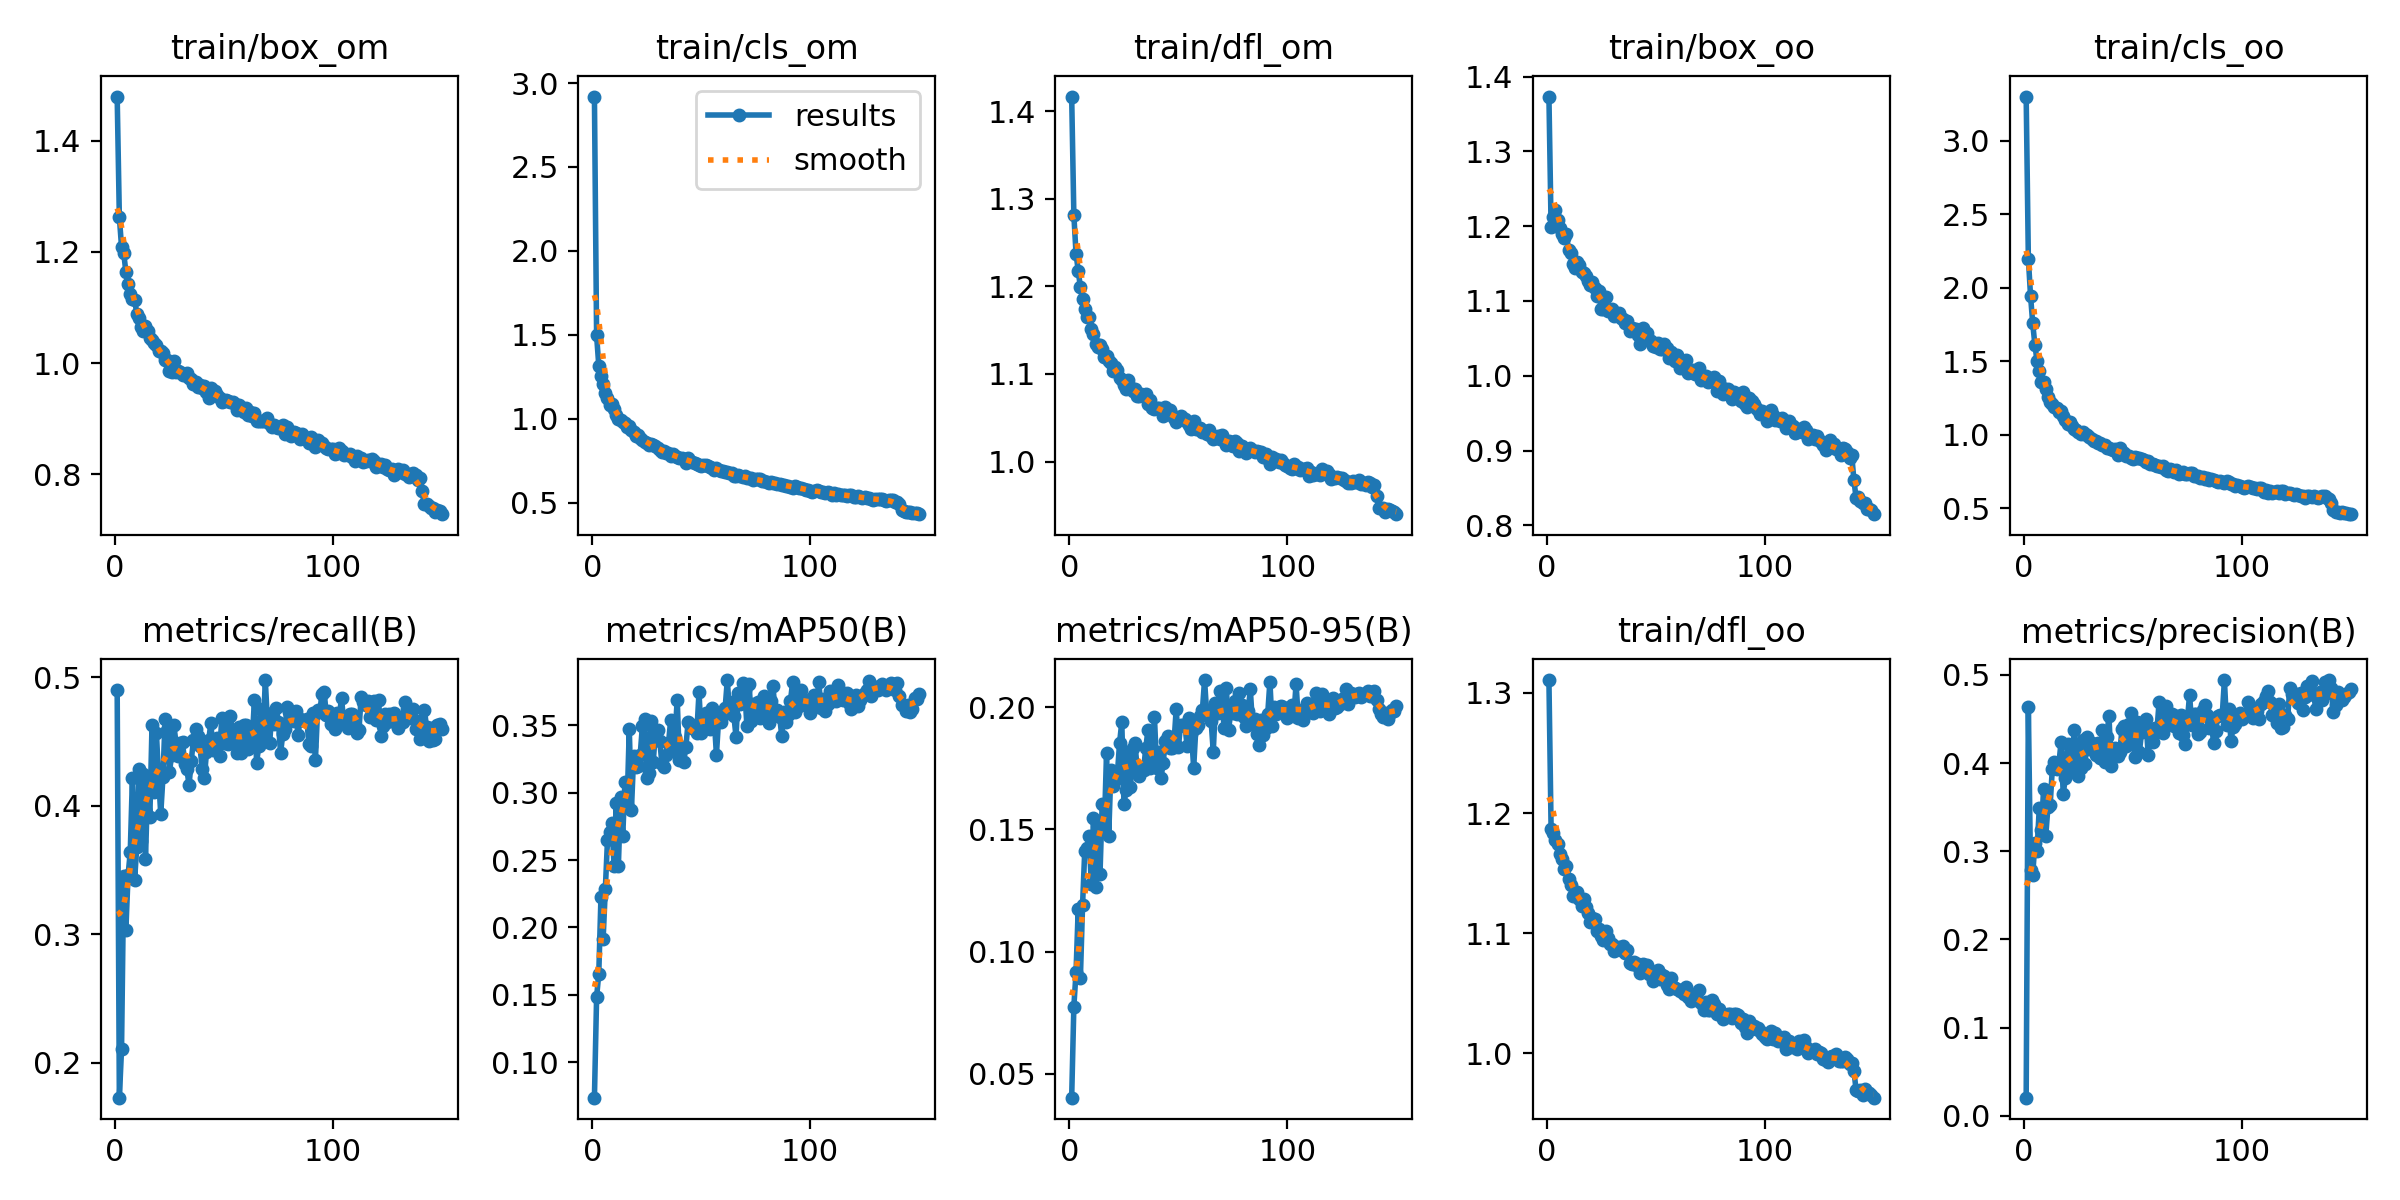

The data file committed next to this chart (first rows):
epoch, train/box_om, train/cls_om, train/dfl_om, train/box_oo, train/cls_oo, train/dfl_oo, metrics/precision(B), metrics/recall(B), metrics/mAP50(B), metrics/mAP50-95(B), val/box_om, val/cls_om, val/dfl_om, val/box_oo, val/cls_oo, val/dfl_oo, lr/pg0, lr/pg1, lr/pg2
1, 1.479, 2.919, 1.417, 1.373, 3.299, 1.311, 0.02058, 0.4899, 0.07356, 0.04025, 1.135, 3.33, 1.158, 1.026, 3.795, 1.106, 0.0003619, 0.0003619, 0.0003619
2, 1.263, 1.496, 1.281, 1.2, 2.198, 1.187, 0.4638, 0.1727, 0.1482, 0.07753, 1.239, 2.626, 1.259, 1.147, 3.316, 1.176, 0.0007274, 0.0007274, 0.0007274
3, 1.209, 1.317, 1.237, 1.212, 1.947, 1.183, 0.2783, 0.2103, 0.1657, 0.09159, 1.376, 2.248, 1.327, 1.284, 2.754, 1.224, 0.001088, 0.001088, 0.001088
4, 1.198, 1.256, 1.218, 1.221, 1.757, 1.177, 0.2728, 0.345, 0.2225, 0.1174, 1.26, 2.163, 1.294, 1.226, 2.441, 1.255, 0.001089, 0.001089, 0.001089
5, 1.164, 1.206, 1.199, 1.208, 1.613, 1.174, 0.3097, 0.3034, 0.1917, 0.08916, 1.36, 2.44, 1.365, 1.363, 2.78, 1.323, 0.001089, 0.001089, 0.001089
6, 1.143, 1.151, 1.185, 1.198, 1.5, 1.166, 0.3007, 0.3458, 0.2286, 0.1191, 1.22, 2.317, 1.252, 1.253, 2.566, 1.233, 0.001082, 0.001082, 0.001082
7, 1.124, 1.125, 1.174, 1.19, 1.437, 1.162, 0.3487, 0.3637, 0.2648, 0.1412, 1.127, 2.592, 1.184, 1.139, 2.729, 1.153, 0.001074, 0.001074, 0.001074
8, 1.115, 1.082, 1.165, 1.184, 1.361, 1.153, 0.3246, 0.4217, 0.2708, 0.1424, 1.123, 2.629, 1.173, 1.137, 2.75, 1.146, 0.001067, 0.001067, 0.001067
9, 1.114, 1.089, 1.165, 1.189, 1.361, 1.156, 0.3709, 0.3422, 0.2778, 0.1474, 1.149, 2.205, 1.229, 1.181, 2.406, 1.197, 0.00106, 0.00106, 0.00106
10, 1.089, 1.058, 1.151, 1.168, 1.311, 1.145, 0.3177, 0.368, 0.2459, 0.1275, 1.15, 2.938, 1.2, 1.174, 3.112, 1.176, 0.001052, 0.001052, 0.001052
11, 1.081, 1.023, 1.146, 1.163, 1.26, 1.14, 0.3506, 0.4284, 0.2926, 0.1545, 1.118, 2.476, 1.171, 1.135, 2.644, 1.162, 0.001045, 0.001045, 0.001045
12, 1.064, 0.9995, 1.134, 1.15, 1.222, 1.131, 0.352, 0.3721, 0.2459, 0.1262, 1.163, 2.647, 1.208, 1.18, 2.889, 1.175, 0.001038, 0.001038, 0.001038
13, 1.058, 0.9911, 1.131, 1.145, 1.208, 1.132, 0.3932, 0.4249, 0.2966, 0.1507, 1.154, 2.738, 1.197, 1.159, 3.008, 1.164, 0.00103, 0.00103, 0.00103
14, 1.067, 0.982, 1.133, 1.152, 1.191, 1.134, 0.4006, 0.3585, 0.2678, 0.1316, 1.308, 2.488, 1.271, 1.316, 2.628, 1.253, 0.001023, 0.001023, 0.001023
15, 1.058, 0.9779, 1.128, 1.148, 1.186, 1.129, 0.3931, 0.4165, 0.3079, 0.1603, 1.137, 2.448, 1.193, 1.13, 2.629, 1.159, 0.001016, 0.001016, 0.001016
16, 1.046, 0.9499, 1.119, 1.138, 1.154, 1.123, 0.3988, 0.3913, 0.291, 0.1506, 1.153, 2.795, 1.193, 1.161, 2.818, 1.164, 0.001008, 0.001008, 0.001008
17, 1.042, 0.9565, 1.121, 1.137, 1.162, 1.128, 0.4235, 0.4629, 0.3473, 0.1811, 1.168, 2.283, 1.197, 1.178, 2.408, 1.171, 0.001001, 0.001001, 0.001001
18, 1.036, 0.9337, 1.115, 1.133, 1.125, 1.122, 0.3654, 0.4109, 0.2875, 0.1473, 1.163, 2.769, 1.204, 1.164, 2.792, 1.18, 0.0009937, 0.0009937, 0.0009937
19, 1.032, 0.9188, 1.112, 1.127, 1.099, 1.117, 0.3829, 0.4567, 0.3272, 0.1741, 1.122, 2.451, 1.176, 1.135, 2.543, 1.144, 0.0009863, 0.0009863, 0.0009863
20, 1.022, 0.8972, 1.104, 1.121, 1.076, 1.109, 0.4216, 0.4223, 0.3187, 0.1678, 1.204, 2.355, 1.206, 1.224, 2.452, 1.179, 0.000979, 0.000979, 0.000979
21, 1.022, 0.9049, 1.107, 1.125, 1.087, 1.113, 0.4107, 0.3934, 0.3197, 0.1702, 1.134, 2.201, 1.183, 1.159, 2.299, 1.162, 0.0009717, 0.0009717, 0.0009717
22, 1.018, 0.8881, 1.105, 1.118, 1.06, 1.111, 0.3926, 0.4219, 0.3278, 0.1728, 1.194, 2.44, 1.182, 1.208, 2.489, 1.164, 0.0009643, 0.0009643, 0.0009643
23, 1.006, 0.8718, 1.095, 1.107, 1.043, 1.102, 0.4377, 0.4671, 0.3493, 0.1854, 1.13, 2.421, 1.176, 1.146, 2.524, 1.157, 0.000957, 0.000957, 0.000957
24, 1.006, 0.8627, 1.093, 1.113, 1.032, 1.103, 0.4169, 0.4585, 0.3545, 0.1938, 1.112, 2.403, 1.154, 1.129, 2.432, 1.136, 0.0009497, 0.0009497, 0.0009497
25, 0.9857, 0.8544, 1.088, 1.089, 1.02, 1.098, 0.3849, 0.4264, 0.311, 0.1605, 1.141, 2.412, 1.184, 1.159, 2.523, 1.164, 0.0009424, 0.0009424, 0.0009424
26, 0.9841, 0.8441, 1.082, 1.089, 1.007, 1.094, 0.3938, 0.4391, 0.3146, 0.166, 1.13, 2.457, 1.174, 1.143, 2.458, 1.157, 0.000935, 0.000935, 0.000935
27, 1.003, 0.8526, 1.093, 1.106, 1.019, 1.102, 0.426, 0.4628, 0.3536, 0.1815, 1.159, 2.293, 1.184, 1.173, 2.376, 1.158, 0.0009277, 0.0009277, 0.0009277
28, 0.9847, 0.8453, 1.086, 1.087, 1.004, 1.096, 0.3984, 0.4488, 0.3227, 0.1674, 1.212, 2.514, 1.201, 1.212, 2.573, 1.178, 0.0009204, 0.0009204, 0.0009204
29, 0.9853, 0.839, 1.081, 1.089, 1, 1.091, 0.4292, 0.4385, 0.3454, 0.1834, 1.11, 2.332, 1.172, 1.141, 2.437, 1.151, 0.000913, 0.000913, 0.000913
30, 0.9844, 0.8259, 1.082, 1.089, 0.9871, 1.091, 0.4158, 0.449, 0.3464, 0.1852, 1.107, 2.394, 1.156, 1.123, 2.483, 1.134, 0.0009057, 0.0009057, 0.0009057
31, 0.9785, 0.8165, 1.075, 1.08, 0.9741, 1.085, 0.4231, 0.4495, 0.3384, 0.1759, 1.144, 2.298, 1.186, 1.161, 2.385, 1.161, 0.0008984, 0.0008984, 0.0008984
32, 0.9791, 0.8007, 1.075, 1.081, 0.9556, 1.088, 0.4186, 0.4327, 0.3212, 0.1716, 1.154, 2.404, 1.181, 1.165, 2.526, 1.162, 0.000891, 0.000891, 0.000891
33, 0.9814, 0.8083, 1.078, 1.084, 0.9562, 1.089, 0.4096, 0.4281, 0.3194, 0.1743, 1.124, 2.453, 1.183, 1.141, 2.545, 1.157, 0.0008837, 0.0008837, 0.0008837
34, 0.9727, 0.7988, 1.075, 1.078, 0.9482, 1.086, 0.4226, 0.4159, 0.3282, 0.1741, 1.162, 2.456, 1.182, 1.179, 2.529, 1.158, 0.0008764, 0.0008764, 0.0008764
35, 0.972, 0.7979, 1.077, 1.076, 0.9469, 1.09, 0.4061, 0.435, 0.3366, 0.1832, 1.128, 2.338, 1.168, 1.143, 2.404, 1.154, 0.000869, 0.000869, 0.000869
36, 0.9625, 0.7805, 1.066, 1.071, 0.9304, 1.083, 0.4374, 0.4507, 0.354, 0.1905, 1.099, 2.192, 1.143, 1.125, 2.279, 1.132, 0.0008617, 0.0008617, 0.0008617
37, 0.9659, 0.7873, 1.071, 1.073, 0.9288, 1.086, 0.4007, 0.4597, 0.3313, 0.1752, 1.149, 2.44, 1.184, 1.166, 2.517, 1.163, 0.0008544, 0.0008544, 0.0008544
38, 0.9576, 0.7785, 1.061, 1.06, 0.9133, 1.076, 0.4291, 0.4541, 0.3414, 0.1795, 1.111, 2.506, 1.174, 1.127, 2.569, 1.147, 0.000847, 0.000847, 0.000847
39, 0.9599, 0.7717, 1.06, 1.064, 0.91, 1.074, 0.4537, 0.4463, 0.3692, 0.1958, 1.133, 2.381, 1.184, 1.138, 2.478, 1.154, 0.0008397, 0.0008397, 0.0008397
40, 0.9558, 0.7694, 1.062, 1.063, 0.9043, 1.076, 0.3971, 0.4285, 0.3246, 0.1751, 1.137, 2.386, 1.188, 1.153, 2.448, 1.166, 0.0008324, 0.0008324, 0.0008324
41, 0.9579, 0.7675, 1.062, 1.062, 0.9006, 1.074, 0.412, 0.4213, 0.3343, 0.1816, 1.134, 2.307, 1.173, 1.161, 2.394, 1.159, 0.000825, 0.000825, 0.000825
42, 0.948, 0.7627, 1.06, 1.054, 0.9022, 1.074, 0.4174, 0.4416, 0.3231, 0.171, 1.157, 2.483, 1.189, 1.181, 2.525, 1.171, 0.0008177, 0.0008177, 0.0008177
43, 0.937, 0.7393, 1.052, 1.043, 0.8623, 1.067, 0.4075, 0.4507, 0.3342, 0.1772, 1.113, 2.477, 1.189, 1.136, 2.589, 1.165, 0.0008104, 0.0008104, 0.0008104
44, 0.9553, 0.7647, 1.062, 1.064, 0.9096, 1.075, 0.4128, 0.464, 0.3525, 0.1861, 1.133, 2.381, 1.175, 1.143, 2.449, 1.152, 0.000803, 0.000803, 0.000803
45, 0.9447, 0.7492, 1.054, 1.055, 0.8852, 1.069, 0.439, 0.4435, 0.3512, 0.1883, 1.149, 2.361, 1.192, 1.155, 2.412, 1.163, 0.0007957, 0.0007957, 0.0007957
46, 0.9504, 0.7456, 1.059, 1.057, 0.8766, 1.073, 0.4423, 0.4476, 0.348, 0.1832, 1.152, 2.43, 1.194, 1.174, 2.493, 1.167, 0.0007884, 0.0007884, 0.0007884
47, 0.9426, 0.7359, 1.054, 1.048, 0.8587, 1.066, 0.4192, 0.4528, 0.3478, 0.1832, 1.153, 2.455, 1.192, 1.16, 2.508, 1.162, 0.000781, 0.000781, 0.000781
48, 0.9372, 0.7331, 1.05, 1.047, 0.8579, 1.067, 0.4442, 0.4383, 0.3445, 0.1859, 1.141, 2.321, 1.194, 1.15, 2.411, 1.167, 0.0007737, 0.0007737, 0.0007737
49, 0.9309, 0.7232, 1.045, 1.039, 0.8457, 1.06, 0.4563, 0.4682, 0.3745, 0.1994, 1.121, 2.445, 1.17, 1.131, 2.515, 1.14, 0.0007664, 0.0007664, 0.0007664
50, 0.9316, 0.721, 1.049, 1.038, 0.8358, 1.064, 0.423, 0.4486, 0.344, 0.1838, 1.111, 2.341, 1.166, 1.137, 2.425, 1.144, 0.000759, 0.000759, 0.000759
51, 0.933, 0.7231, 1.053, 1.044, 0.8501, 1.069, 0.4073, 0.4617, 0.3538, 0.1927, 1.114, 2.506, 1.181, 1.127, 2.557, 1.157, 0.0007517, 0.0007517, 0.0007517
52, 0.9312, 0.7253, 1.048, 1.036, 0.8462, 1.062, 0.4466, 0.4476, 0.3592, 0.1928, 1.125, 2.466, 1.171, 1.141, 2.532, 1.15, 0.0007444, 0.0007444, 0.0007444
53, 0.9297, 0.721, 1.048, 1.036, 0.8436, 1.065, 0.4129, 0.47, 0.3502, 0.1923, 1.107, 2.397, 1.162, 1.127, 2.485, 1.144, 0.000737, 0.000737, 0.000737
54, 0.9293, 0.7125, 1.045, 1.042, 0.8352, 1.065, 0.4356, 0.455, 0.3471, 0.184, 1.123, 2.53, 1.175, 1.145, 2.601, 1.155, 0.0007297, 0.0007297, 0.0007297
55, 0.9266, 0.7079, 1.041, 1.037, 0.83, 1.057, 0.4425, 0.4518, 0.3626, 0.1955, 1.125, 2.332, 1.166, 1.145, 2.367, 1.15, 0.0007224, 0.0007224, 0.0007224
56, 0.9163, 0.6979, 1.038, 1.024, 0.8128, 1.053, 0.4495, 0.4412, 0.3547, 0.1892, 1.145, 2.503, 1.198, 1.15, 2.531, 1.171, 0.000715, 0.000715, 0.000715
57, 0.9241, 0.7077, 1.046, 1.031, 0.8227, 1.062, 0.4087, 0.4609, 0.3282, 0.1751, 1.126, 2.642, 1.205, 1.139, 2.715, 1.175, 0.0007077, 0.0007077, 0.0007077
58, 0.9149, 0.6933, 1.038, 1.024, 0.8045, 1.055, 0.4351, 0.4411, 0.3545, 0.1915, 1.136, 2.598, 1.205, 1.143, 2.648, 1.171, 0.0007004, 0.0007004, 0.0007004
59, 0.9114, 0.6871, 1.037, 1.02, 0.7995, 1.054, 0.4242, 0.4629, 0.3529, 0.1928, 1.139, 2.593, 1.2, 1.156, 2.671, 1.172, 0.000693, 0.000693, 0.000693
60, 0.9195, 0.687, 1.038, 1.028, 0.7974, 1.054, 0.4396, 0.4624, 0.3588, 0.1963, 1.117, 2.492, 1.181, 1.142, 2.567, 1.158, 0.0006857, 0.0006857, 0.0006857
... 90 more rows
